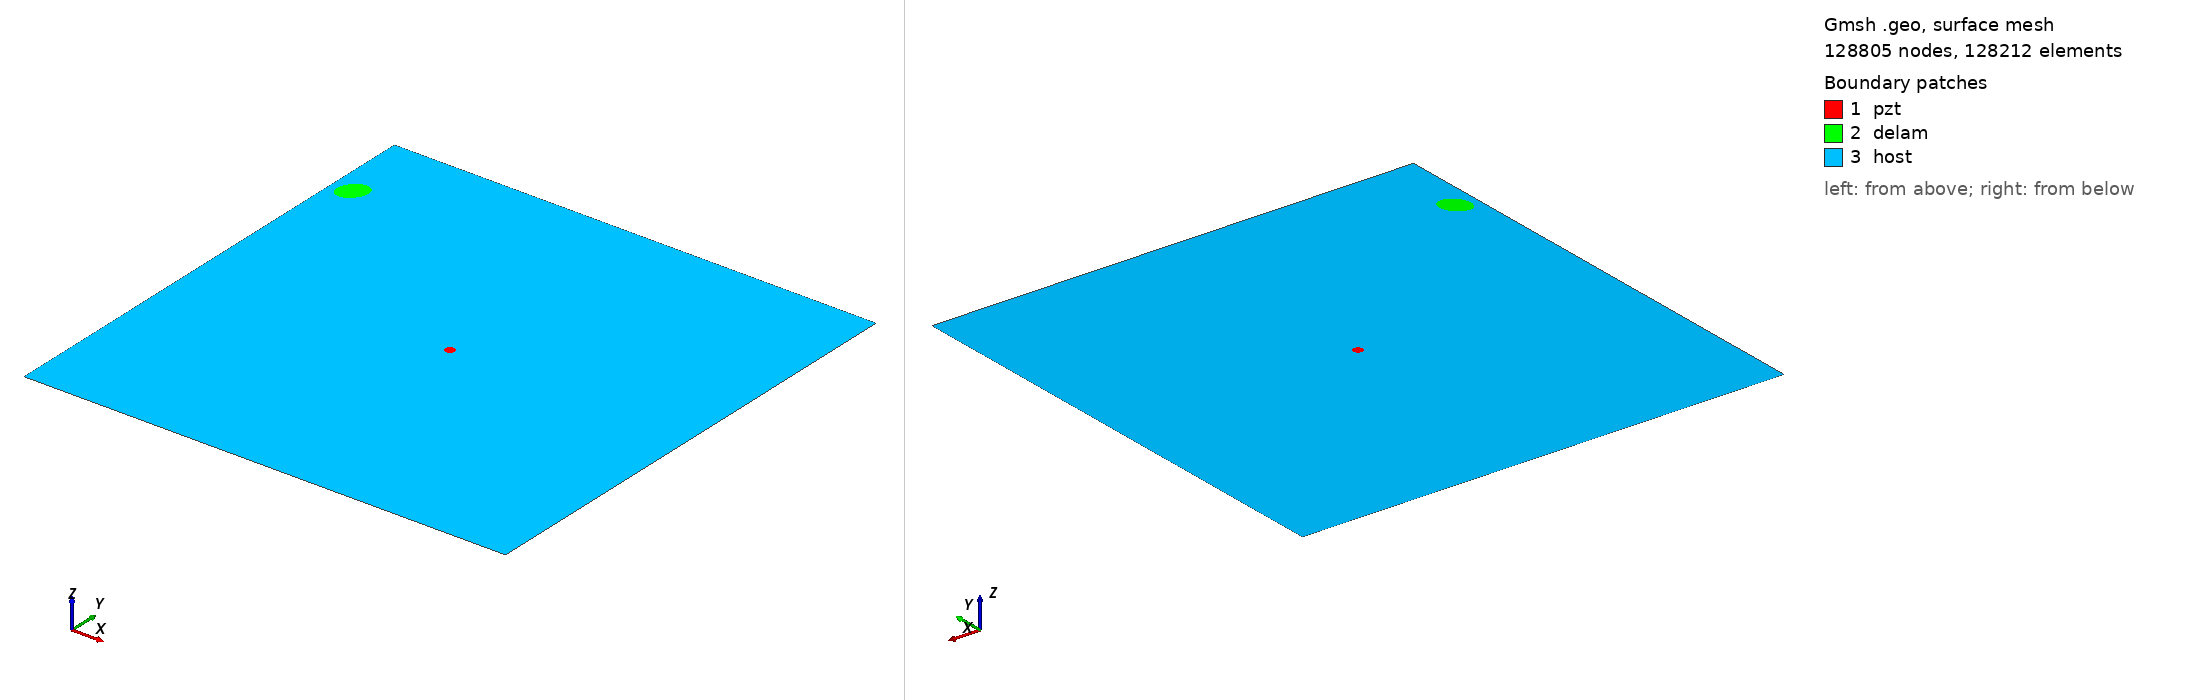

Gmsh geometry script, surface-meshed: 128805 nodes, 128212 surface elements. Boundary patches (legend numbers): 1 pzt, 2 delam, 3 host. Left view from above one corner, right view from below the opposite corner. Legend entries are the model's physical surfaces. The drawing asked Gmsh for element sizes between 1% and 20% of the model's largest extent; the script's own settings can give other sizes.

=== m2_rand_single_delam_459.geo (drawn) ===
SetFactory("OpenCASCADE");
L=0.500000; 
W=0.500000; 
a=0.015802; 
b=0.011614; 
x=0.020696; 
y=0.416886; 
alpha=0.295181 *Pi; 
r=0.005000; 
xpzt=0.250000; 
ypzt=0.250000; 
//+
Point(1) = {0, 0, 0, 1.0};
//+
Point(2) = {L, 0, 0, 1.0};
//+
Point(3) = {L, W, 0, 1.0};
//+
Point(4) = {0, W, 0, 1.0};
//+
Line(1) = {1, 2};
//+
Line(2) = {2, 3};
//+
Line(3) = {3, 4};
//+
Line(4) = {4, 1};
//+
Circle(5) = {xpzt, ypzt, -0, r, 0, 2*Pi};
//+
Ellipse(6) = {x, y, -0, a, b, 0, 2*Pi};
//+
Rotate {{0, 0, 1}, {x, y, 0}, alpha} {
  Curve{6}; 
}
//+
Curve Loop(1) = {4, 1, 2, 3};
//+
Curve Loop(2) = {6};
//+
Curve Loop(3) = {5};
//+
Curve Loop(4) = {6};
//+
Curve Loop(5) = {5};
//+
Plane Surface(1) = {5};
//+
Plane Surface(2) = {4};
//+
Plane Surface(3) = {1, 2, 3};
//+
Point(9) = {xpzt, ypzt, 0, 1.0};
//+
Point{9} In Surface {1};// mesh node at centre of pzt
//+
Physical Surface("pzt") = {1};
//+
Physical Surface("delam") = {2};
//+
Physical Surface("host") = {3};

Mesh.Algorithm = 6; // Frontal
Mesh.CharacteristicLengthFactor = 0.034000;
Mesh.CharacteristicLengthMin = 0.001000;
Mesh.CharacteristicLengthMax = 0.200000;
Mesh.RecombineAll = 1; // Apply recombination algorithm
Mesh.SubdivisionAlgorithm = 1; // 1: all quadrangles
Mesh.Smoothing = 1;
